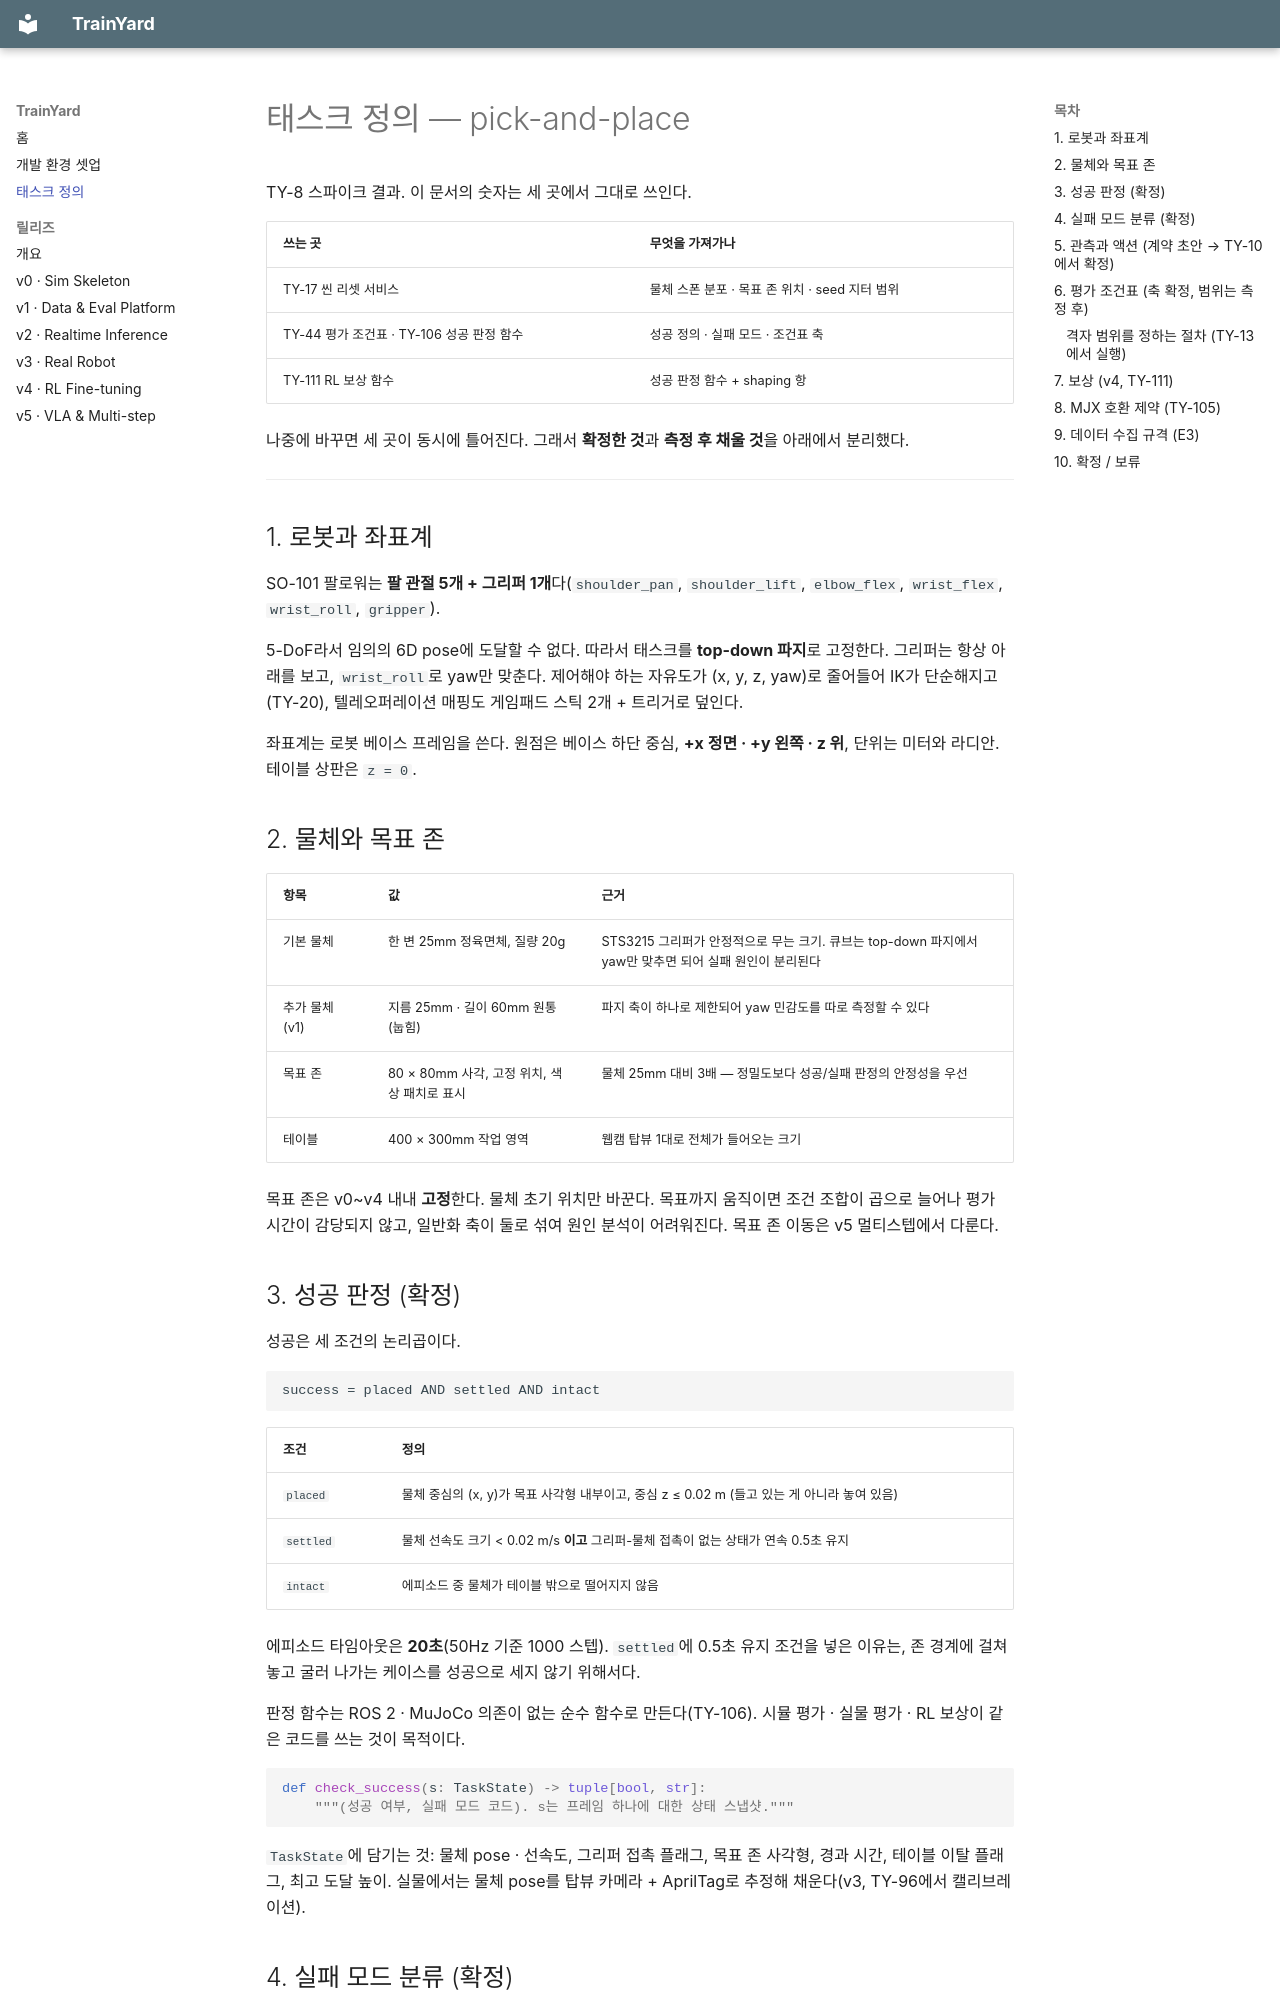

repository: jhl8109/trainyard · page: task-pick-place/index.html · generator: mkdocs

# 태스크 정의 — pick-and-place

TY-8 스파이크 결과. 이 문서의 숫자는 세 곳에서 그대로 쓰인다.

| 쓰는 곳 | 무엇을 가져가나 |
|---|---|
| TY-17 씬 리셋 서비스 | 물체 스폰 분포 · 목표 존 위치 · seed 지터 범위 |
| TY-44 평가 조건표 · TY-106 성공 판정 함수 | 성공 정의 · 실패 모드 · 조건표 축 |
| TY-111 RL 보상 함수 | 성공 판정 함수 + shaping 항 |

나중에 바꾸면 세 곳이 동시에 틀어진다. 그래서 **확정한 것**과 **측정 후 채울 것**을 아래에서 분리했다.

---

## 1. 로봇과 좌표계

SO-101 팔로워는 **팔 관절 5개 + 그리퍼 1개**다(`shoulder_pan`, `shoulder_lift`, `elbow_flex`, `wrist_flex`, `wrist_roll`, `gripper`).

5-DoF라서 임의의 6D pose에 도달할 수 없다. 따라서 태스크를 **top-down 파지**로 고정한다. 그리퍼는 항상 아래를 보고, `wrist_roll`로 yaw만 맞춘다. 제어해야 하는 자유도가 (x, y, z, yaw)로 줄어들어 IK가 단순해지고(TY-20), 텔레오퍼레이션 매핑도 게임패드 스틱 2개 + 트리거로 덮인다.

좌표계는 로봇 베이스 프레임을 쓴다. 원점은 베이스 하단 중심, **+x 정면 · +y 왼쪽 · z 위**, 단위는 미터와 라디안. 테이블 상판은 `z = 0`.

## 2. 물체와 목표 존

| 항목 | 값 | 근거 |
|---|---|---|
| 기본 물체 | 한 변 25mm 정육면체, 질량 20g | STS3215 그리퍼가 안정적으로 무는 크기. 큐브는 top-down 파지에서 yaw만 맞추면 되어 실패 원인이 분리된다 |
| 추가 물체 (v1) | 지름 25mm · 길이 60mm 원통(눕힘) | 파지 축이 하나로 제한되어 yaw 민감도를 따로 측정할 수 있다 |
| 목표 존 | 80 × 80mm 사각, 고정 위치, 색상 패치로 표시 | 물체 25mm 대비 3배 — 정밀도보다 성공/실패 판정의 안정성을 우선 |
| 테이블 | 400 × 300mm 작업 영역 | 웹캠 탑뷰 1대로 전체가 들어오는 크기 |

목표 존은 v0~v4 내내 **고정**한다. 물체 초기 위치만 바꾼다. 목표까지 움직이면 조건 조합이 곱으로 늘어나 평가 시간이 감당되지 않고, 일반화 축이 둘로 섞여 원인 분석이 어려워진다. 목표 존 이동은 v5 멀티스텝에서 다룬다.
